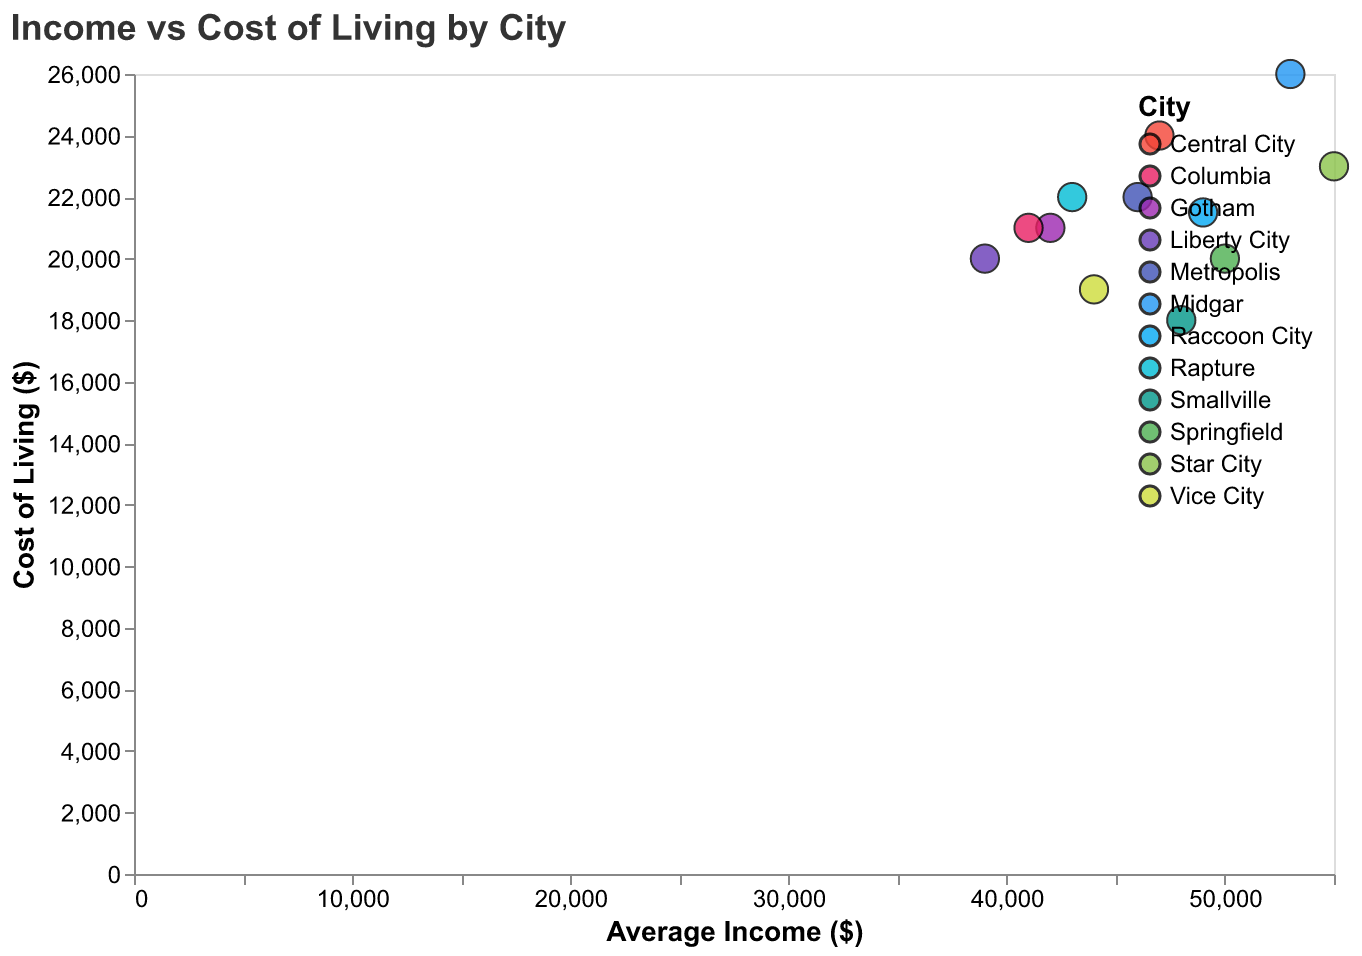

The table this chart was drawn from, first rows:
City, Average Income, Cost of Living
Metropolis, 46000, 22000
Gotham, 42000, 21000
Springfield, 50000, 20000
Smallville, 48000, 18000
Star City, 55000, 23000
Central City, 47000, 24000
Liberty City, 39000, 20000
Vice City, 44000, 19000
Rapture, 43000, 22000
Columbia, 41000, 21000
Midgar, 53000, 26000
Raccoon City, 49000, 21500
